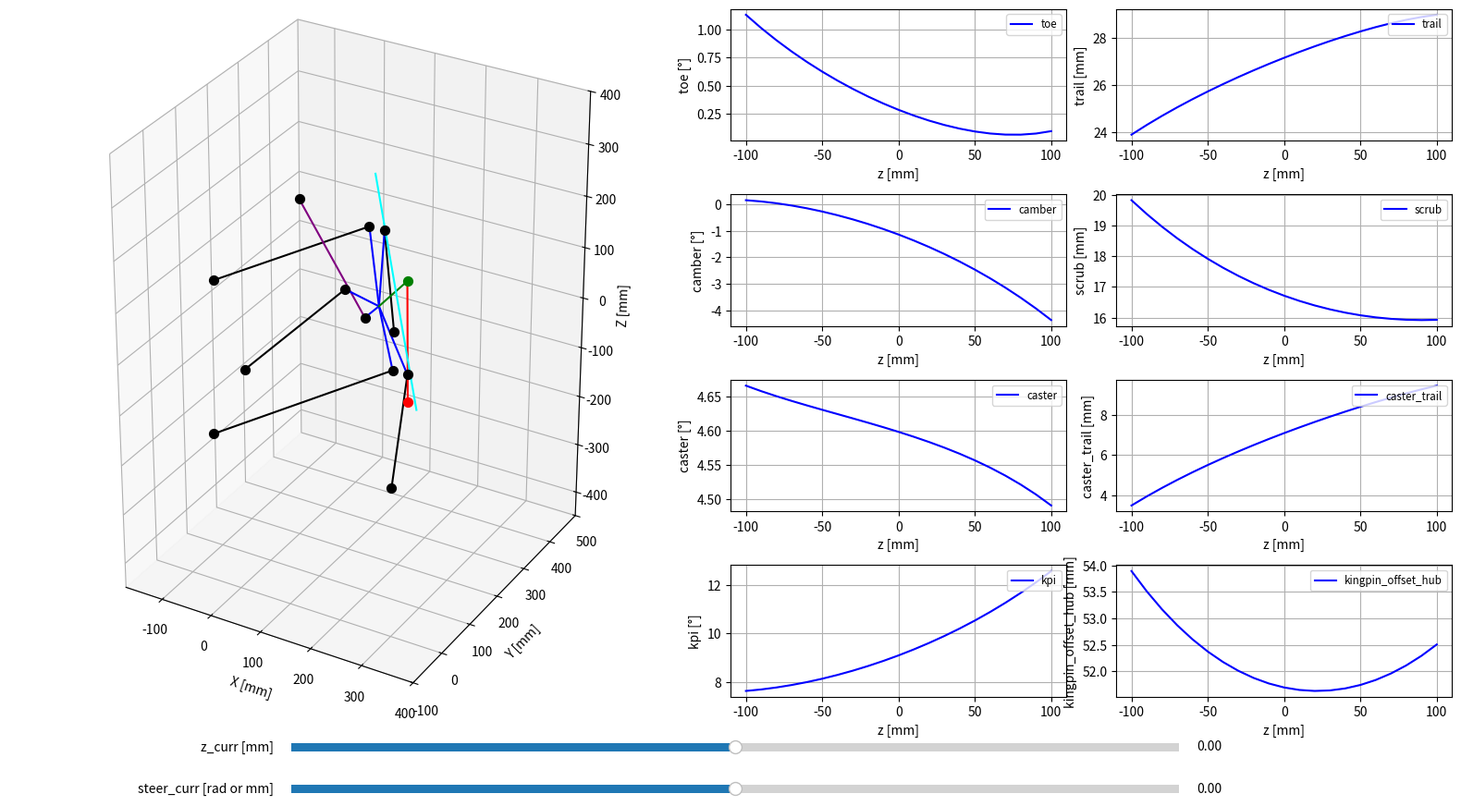

Generate this figure with matplotlib:
#!/usr/bin/env python3
# -*- coding: utf-8 -*-
"""
Created on Tue Mar 24 15:36:01 2026

@author: eric
"""

import numpy as np
from scipy.optimize import fsolve
import matplotlib.pyplot as plt
from matplotlib import gridspec
from matplotlib.widgets import Slider
import time

# ==========================================
# BLOCK 0: EINGABEN FAHRWERKGROESSEN FUER SIMULATION
# ==========================================

z_min = - 100
z_max = 100
z_step = 10

zDot = 1000
z2Dot = 0

r = 250

F_w = [0, -10000, 0]
F_t = [0, 0, 0]



# fuer Std Axis
steer_min_STD = - 25
steer_max_STD = 25
steer_step_STD = 2.5

# fuer Std Axis
steerDot_STD = 100
steer2Dot_STD = 0

# fuer Std Axis
P_a0P0_STD = np.array([0,25,-20])
P_a1P0_STD = np.array([-50,0,-150])
P_a2P0_STD = np.array([300,0,-150])
P_a3P0_STD = np.array([275,50,120])
P_a4P0_STD = np.array([-75,50,120])
P_a5_STD = np.array([125,0,350])
P_aiP0_STD = [P_a0P0_STD, P_a1P0_STD, P_a2P0_STD, P_a3P0_STD, P_a4P0_STD, P_a5_STD]

# fuer Std Axis
r_bP0_STD = np.array([105,400,0]) # z-Wert MUSS 0 sein!!!
P_b0P0_STD = np.array([25,320,0])
P_b1P0_STD = np.array([110,340,-150])
P_b2P0_STD = np.array([140,340,-150])
P_b3P0_STD = np.array([115,300,150])
P_b4P0_STD = np.array([85,300,150])
P_b5P0_STD = np.array([0,-150,0])+r_bP0_STD
P_b6P0_STD = np.array([-0.5,-100,-2])+r_bP0_STD # mit x- und z-Werten im np.array aendert man statischen Toe und statischen Camber
P_biP0_STD = [P_b0P0_STD, P_b1P0_STD, P_b2P0_STD, P_b3P0_STD, P_b4P0_STD, P_b5P0_STD, P_b6P0_STD]

# fuer Std Axis
a0_STD = 1
a1_STD = 0
a2_STD = 0
a3_STD = 0
a4_STD = 0
ai_STD = [a0_STD, a1_STD, a2_STD, a3_STD, a4_STD]



# fuer Rot Axis
steer_min_ROT = - 0.75
steer_max_ROT = 0.20
steer_step_ROT = 0.05

# fuer Rot Axis
steerDot_ROT = 3
steer2Dot_ROT = 3

# fuer Rot Axis
P_a0P0_ROT = np.array([-350,500,15]) # P1
P_a1P0_ROT = np.array([175,300,-92]) # P3
P_a2P0_ROT = np.array([-50,330,-79]) # P5
P_a3P0_ROT = np.array([-50,330,295]) # P7
P_a4P0_ROT = np.array([175,300,280]) # P9
P_a5_ROT = np.array([125,350,520]) # P11
P_aiP0_ROT = [P_a0P0_ROT, P_a1P0_ROT, P_a2P0_ROT, P_a3P0_ROT, P_a4P0_ROT, P_a5_ROT]

# fuer Rot Axis
r_aiP0_ROT = np.array([35, 350, 70])
r_aiP0_ROT = [r_aiP0_ROT, r_aiP0_ROT, r_aiP0_ROT, r_aiP0_ROT, r_aiP0_ROT]

# fuer Rot Axis
r_bP0_ROT = np.array([125,750,0]) # Pwc, z-Wert MUSS 0 sein!!!
P_b0P0_ROT = np.array([125,670,0]) # P2
P_b1P0_ROT = np.array([175,665,-90]) # P4
P_b2P0_ROT = np.array([75,640,-80]) # P6
P_b3P0_ROT = np.array([75,615,310]) # P8
P_b4P0_ROT = np.array([175,640,305]) # P10
P_b5P0_ROT = np.array([125,600,100]) # P12
P_b6P0_ROT = np.array([0,-50,0])+r_bP0_ROT # mit x- und z-Werten im np.array aendert man statischen Toe und statischen Camber
P_biP0_ROT = [P_b0P0_ROT, P_b1P0_ROT, P_b2P0_ROT, P_b3P0_ROT, P_b4P0_ROT, P_b5P0_ROT, P_b6P0_ROT]

# fuer Rot Axis
u_iUnscaled = np.array([-0.20, -0.08, 1])
u_iScaled = u_iUnscaled / np.linalg.norm(u_iUnscaled)
u_i = [u_iScaled, u_iScaled, u_iScaled, u_iScaled, u_iScaled]
       
# fuer Rot Axis
a0_ROT = 0
a1_ROT = 1
a2_ROT = 1
a3_ROT = 1
a4_ROT = 1
ai_ROT = [a0_ROT, a1_ROT, a2_ROT, a3_ROT, a4_ROT]



config = 0 # 0 fuer Std Axis, 1 fuer Rot Axis



class kinematics:

    def __init__(self):
        self.ai_c_ai = None
        self.b_c_bi = None
        self.d_i = None
        self.c_ai = None
        self.P_ai = None
        self.c_bi = None
        self.l_i = None
        self.beta_val = None
        self.r_b = None
        self.Gs_a = None
        self.Gs_b_A = None
        self.Gs_b_k = None
        self.eta_val = None
        self.P_bi = None
        self.r_bw = None
        self.omega_b = None
        self.v_b = None
        self.eta_val = None
        self.etaDot_val = None
        self.camber = None
        self.toe = None
        self.trail = None
        self.scrub = None
        self.caster_trail = None
        self.kingpin_offset_hub = None
        self.caster = None
        self.kpi = None
        self.laengspol = None
        self.querpol = None
        self.Fs = None
        self.laengsTransl = None
        self.querTransl = None




    # ==========================================
    # BLOCK 1: METHODEN FUER LAGEEBENE
    # ==========================================

    def _0ai_T(self, phi_i, u_i):
        # Rotaionsmatrix mit Euler-Parametern
        if phi_i == 0:
            R_i = np.eye(3)
        else:
            p_i_tilde = np.cross(np.eye(3), u_i * np.sin(phi_i*0.5))
            R_i = np.eye(3) + 2 * np.cos(phi_i*0.5) * p_i_tilde + 2 * p_i_tilde @ p_i_tilde
        return R_i


    def _0b_T(self, phi, theta, psi):
        # Rotationsmatrix mit Kardan-Winkeln
        c_ph = np.cos(phi)
        c_th = np.cos(theta)
        c_ps = np.cos(psi)
        s_ph = np.sin(phi)
        s_th = np.sin(theta)
        s_ps = np.sin(psi)
        return np.array([
            [c_ps*c_th, -s_ps*c_ph+c_ps*s_th*s_ph, s_ps*s_ph+c_ps*s_th*c_ph],
            [s_ps*c_th, c_ps*c_ph+s_ps*s_th*s_ph, -c_ps*s_ph+s_ps*s_th*c_ph],
            [-s_th, c_th*s_ph, c_th*c_ph]
            ])


    # Aufstellen der Schliessbedingungen auf Lageebene in Matrizenform
    def c_bi_func(self, phi, theta, psi):
        return (self._0b_T(phi, theta, psi) @ self.b_c_bi.T).T
    def l_i_func(self, phi, theta, psi, x, y, z):
        c_bi_func = self.c_bi_func(phi, theta, psi)
        return np.array([x, y, z]) + c_bi_func[:5] - self.P_ai[:5] # nur die 5 Lenker Anbindungen
    def gs_i(self, beta, z):
        l_i_funcZ = self.l_i_func(*beta, z)
        return np.sum(l_i_funcZ**2, axis=1) - self.d_i**2 # entspricht Skalarprodukt, axis=1 heisst entlang der Spalten



    # ==========================================
    # BLOCK 2: SETUP GEOMETRIE FUER LAGEEBENE (Wird bei Lenk-Update aufgerufen)
    # ==========================================

    def set_geometry(self, P_aiP0, P_biP0, r_aiP0, r_aiDelta, r_bP0, phi_i, u_i):
        # Matrizen c_ai und c_bi in eigenen koerperfesten Koordinatensystemen (KS) in Konstruktionslage (z=0)
        self.ai_c_ai = np.array(P_aiP0)[:5] - np.array(r_aiP0)
        self.b_c_bi = np.array(P_biP0) - np.array(r_bP0)
        
        # Lenkerlaenge in Konstruktionslage (z=0)
        self.d_i = np.linalg.norm(np.array(P_biP0)[:5] - np.array(P_aiP0)[:5], axis=1) # entspricht Betrag der einzelnen Vektoren
        
        # Rotation c_ai in raumfestes KS
        self.c_ai = np.array([
            self._0ai_T(np.array(phi_i)[i], np.array(u_i)[i]) @ self.ai_c_ai[i]
            for i in range(0, 5)
            ])
        
        # Berechnung Anbindungspunkte am Chassis inkl. Anbindungspunkt Feder-Daempfer-Einheit
        P_ai = np.array(r_aiP0) + np.array(r_aiDelta) + self.c_ai
        self.P_ai = np.vstack([P_ai, np.array(P_aiP0)[5]])



    # ==========================================
    # BLOCK 3: LAGEEBENE LOESEN (z-Bewegung)
    # ==========================================

    def beta_calc(self, beta_start, z):
        # Loesen der Schliessbedingungen auf Lageebene
        beta_val, _, ier, mesg = fsolve(self.gs_i, np.array(beta_start), args=(z,), full_output=True)
        
        if ier == 1: # Ueberpruefung der Art der Loesung bzw. ob eine Loesung gefunden wurde
            self.beta_val = beta_val.copy()
            self.r_b = np.concatenate((beta_val[3:5], [z]))
        else:
            print(f"Warnung: fsolve hat keine Loesung gefunden! Grund: {mesg}")


    def calc_position(self, z, r):
        self.l_i = self.l_i_func(*self.beta_val, z)
        self.c_bi = self.c_bi_func(*self.beta_val[:3])
        
        # Berechnung Anbindungspunkte am Radtraeger inkl. Anbindungspunkt Feder-Daempfer-Einheit und Verbindungspunkt Radtraeger
        self.P_bi = self.r_b + self.c_bi
        
        # Berechnung Vektor von Radmittelpunkt zu Radaufstandspunkt
        c_b6 = self.c_bi[6]
        z6 = c_b6[2]
        if z6 == 0:
            self.r_bw = r * np.array([0,0,-1])
        else:
            zVal = - (c_b6[0]**2 + c_b6[1]**2) / c_b6[2]
            r_bw_part = np.concatenate((c_b6[:2], [zVal]))
            self.r_bw = r / np.linalg.norm(r_bw_part) * r_bw_part
        if z6 < 0:
            self.r_bw = - self.r_bw



    # ==========================================
    # BLOCK 4: GESCHWINDIGKEITS- & BESCHLEUNIGUNGSEBENE LOESEN
    # ==========================================

    def Gs_a_calc(self):
        # Berechnung Bindungsmatrix Gs_a
        Gs_a_part = np.cross(self.l_i, self.c_ai)
        self.Gs_a = np.hstack([Gs_a_part, -self.l_i])


    def Gs_b_calc(self):
        # Berechnung Bindungsmatrix Gs_b
        Gs_b_part = -np.cross(self.l_i, self.c_bi[:5])
        Gs_b = np.hstack([Gs_b_part, self.l_i])
        # Aufteilung Bindungsmatrix fuer spaetere Berechnungen
        self.Gs_b_A = Gs_b[:, :5]
        self.Gs_b_k = Gs_b[:, 5]


    def eta_calc(self, zDot, i, omega_ai, v_ai):
        eta_ai = np.hstack([np.array(omega_ai), np.array(v_ai)])
        Gs_ai_mult_eta_ai = np.sum(self.Gs_a * eta_ai, axis=1) # entspricht Skalarprodukt
        
        if i == 0: # allgemeine Momentane Schraubachse
            b = -self.Gs_b_k * zDot - Gs_ai_mult_eta_ai
        elif i == 1: # nur Federung Momentane Schraubachse
            b = -self.Gs_b_k * zDot
        elif i == 2: # nur Lenkung Momentane Schraubachse
            b = - Gs_ai_mult_eta_ai
        
        # Loesen des LGS nach eta
        self.eta_val = np.linalg.solve(self.Gs_b_A, b)


    def etaDot_calc(self, zDot, z2Dot, omega_ai, v_ai, omegaDot_ai, vDot_ai):
        etaDot_ai = np.hstack([np.array(omegaDot_ai), np.array(vDot_ai)])
        Gs_ai_mult_etaDot_ai = np.sum(self.Gs_a * etaDot_ai, axis=1) # entspricht Skalarprodukt
        
        self.omega_b = self.eta_val[:3]
        self.v_b = np.concatenate((self.eta_val[3:5], [zDot]))
        
        # Berechnung gammas_ab
        cDot_b = np.cross(self.omega_b, self.c_bi[:5])
        cDot_ai = np.cross(np.array(omega_ai), self.c_ai)
        omega_b_cross_cDot_b = np.cross(self.omega_b, cDot_b)
        omega_ai_cross_cDot_ai = np.cross(np.array(omega_ai), cDot_ai)
        lDot_i = self.v_b + cDot_b - np.array(v_ai) - cDot_ai
        part0 = np.sum(self.l_i * (omega_b_cross_cDot_b - omega_ai_cross_cDot_ai), axis=1) # entspricht Skalarprodukt
        part1 = np.sum(lDot_i * lDot_i, axis=1) # entspricht Skalarprodukt
        gammas_ab = part0 + part1
        
        b = -self.Gs_b_k * z2Dot - gammas_ab - Gs_ai_mult_etaDot_ai
        
        # Loesen des LGS nach etaDot
        self.etaDot_val = np.linalg.solve(self.Gs_b_A, b)



    # ==========================================
    # BLOCK 5: FAHRWERK KENNGROESSEN
    # ==========================================

    def kinematic_properties_calc(self, z, omega_ai, v_ai):
        # Berechnung Camber und Toe
        c_b6 = self.c_bi[6]
        self.camber = np.pi * 0.5 - np.arccos(1 / np.linalg.norm(c_b6) * c_b6 @ np.array([0,0,1]))
        c_b6Z0 = np.concatenate((c_b6[:2], [0]))
        self.toe = np.arccos(1 / np.linalg.norm(c_b6Z0) * c_b6Z0 @ np.array([1,0,0])) - np.pi * 0.5
        
        # reine Lenkbewegung
        self.eta_calc(0, 2, omega_ai, v_ai) # momentane Schraubachse, 2 = reine Lenkbewegung
        omega_b_steer = self.eta_val[:3]
        v_b_steer = np.concatenate((self.eta_val[3:5], [0]))
        
        # Punkt auf der momentanen Schraubachse
        r_P = self.r_b + (np.cross(omega_b_steer, v_b_steer) / np.linalg.norm(omega_b_steer)**2)
        
        # b_vertikalpol und w_vertikalpol berechnen
        if np.all(omega_b_steer == np.zeros(3)):
            print("Warnung: reine Translation Vertikalpol")
        else:
            t = (self.r_b[2] - r_P[2]) / omega_b_steer[2]
            r_b_vertikalpol = r_P + t * omega_b_steer
            b_vertikalpol =  self.r_b - r_b_vertikalpol
            t = (self.r_b[2] + self.r_bw[2] - r_P[2]) / omega_b_steer[2]
            r_w_vertikalpol = r_P + t * omega_b_steer
            w_vertikalpol =  self.r_b + self.r_bw - r_w_vertikalpol
            
            # fuer Darstellung approximierte momentane Lenkachse
            self.rot_axis_low = r_w_vertikalpol
            self.rot_axis_high = (r_b_vertikalpol - r_w_vertikalpol) * 2 + r_w_vertikalpol
        
        # Kenngroessen zuweisen
        self.trail = w_vertikalpol[0] * (-1)
        self.scrub = w_vertikalpol[1]
        self.caster_trail = b_vertikalpol[0] * (-1)
        self.kingpin_offset_hub = b_vertikalpol[1]
        
        # Rotation des Vektors mit Rad fuer Kenngroessen Berechnung, mit b_vertikalpol_rot und w_vertikalpol_rot, da sich ansonsten bei Richtungsaenderung Lenkgeschwindigkeit auch die Caster und KPI Wert *(-1)
        img_steer_axis = r_b_vertikalpol - r_w_vertikalpol
        
        omega_steer_y0 = np.array([img_steer_axis[0], 0, img_steer_axis[2]])
        self.caster = (np.pi * 0.5 - np.arccos(1 / np.linalg.norm(omega_steer_y0) * omega_steer_y0 @ np.array([1,0,0]))) * (-1)
        omega_steer_x0 = np.array([0, img_steer_axis[1], img_steer_axis[2]])
        self.kpi = (np.pi * 0.5 - np.arccos(1 / np.linalg.norm(omega_steer_x0) * omega_steer_x0 @ np.array([0,1,0]))) * (-1)


    def instant_centers(self, z):
        
        # reine Federbewegung
        self.eta_calc(100, 1, np.zeros((5, 3)), np.zeros((5, 3))) # momentane Schraubachse, 1 = reine Federbewegung, 100 genauer Wert ist egal
        omega_b_z = self.eta_val[:3]
        v_b_z = np.concatenate((self.eta_val[3:5], [100]))
        
        # Laengspol berechnen
        v_b_z_y0 = np.array([v_b_z[0], 0, v_b_z[2]])
        omega_b_z_x0_z0 = np.array([0, omega_b_z[1], 0])
        if omega_b_z[1] == 0:
            self.laengsTransl = 1
            # print("Warnung: reine Translation Laengspol", z, omega_b_z)
        else:
            self.laengsTransl = 0
            self.laengspol = (np.cross(omega_b_z_x0_z0, v_b_z_y0) / np.linalg.norm(omega_b_z_x0_z0)**2) + self.r_b
        
        # Querpol berechnen
        v_b_zx0 = np.array([0, v_b_z[1], v_b_z[2]])
        omega_b_z_y0_z0 = np.array([omega_b_z[0], 0, 0])
        if omega_b_z[0] == 0:
            self.querTransl = 1
            # print("Warnung: reine Translation Querpol", z, omega_b_z)
        else:
            self.querTransl = 0
            self.querpol = (np.cross(omega_b_z_y0_z0, v_b_zx0) / np.linalg.norm(omega_b_z_y0_z0)**2) + self.r_b
        
        # self.v_w = v_b_z + np.cross(omega_b_z, self.r_bw)



    # ==========================================
    # BLOCK 6: FÜR DIE KENNGROESSEN-PLOTS EINE METHODE
    # ==========================================

    def calc_geometry(self, z, beta_start, omega_ai, v_ai, r):
        # Berechnungen fuer die Darstellung als 3d Plot und der Kenngroessen als 2d Plot
        self.beta_calc(beta_start, z)
        self.calc_position(z, r)
        self.Gs_a_calc()
        self.Gs_b_calc()
        self.kinematic_properties_calc(z, omega_ai, v_ai)



    # ==========================================
    # BLOCK 7: KRAEFTE-BERECHNUNG
    # ==========================================

    def link_force_calc(self, F_w, F_t):
        # Matrix der Vektoren der Lenker fuer die 5 Stablenker inkl. Feder-Daempfer-Einheit
        l_i = np.vstack((self.l_i, self.r_b + self.c_bi[5, :] - self.P_ai[5, :]))
        
        norms = np.linalg.norm(l_i, axis=1, keepdims=True) # entspricht Betrag der einzelnen Vektoren
        E = - l_i / norms # Matrix der Einheitsvektoren 6, 3)

        X_i = np.cross(self.c_bi[:6,:], E) # Matrix der Einheitsmomentenvektoren (6, 3)
        E_i_X_i_matrix = np.vstack((E.T, X_i.T)) # Matrix der Einheitsvektoren und Einheitsmomentenvektoren (6, 6)
        
        F_w_vec = np.array(F_w)
        F_t_vec = np.array(F_t)
        
        # if self.c_bi[6,1] == 0:
        #     print('Hinweis Kraftberechnung Tangentialkraft F_t ApproX_imation, Grund: Lenkwinkel genau 90 Grad')
        #     direction = np.array([1, -self.c_bi[6,0]/-0.000001, 0])
        #     F_t_vec = F_t * direction / np.linalg.norm(direction)
        # elif self.c_bi[6,1] >= 0:
        #     direction = np.array([-1, self.c_bi[6,0]/self.c_bi[6,1], 0])
        #     F_t_vec = F_t * direction / np.linalg.norm(direction)
        # else:
        #     direction = np.array([1, -self.c_bi[6,0]/self.c_bi[6,1], 0])
        #     F_t_vec = F_t * direction / np.linalg.norm(direction)
        
        M_w = np.cross(self.r_bw, F_w_vec)
        F_w_b = np.concatenate((-F_w_vec -F_t_vec, -M_w))
        
        # Loesen des LGS nach den Lenkerkraeften
        self.Fs = np.linalg.solve(E_i_X_i_matrix, F_w_b)
        
        # self.check = E @ self.Fs





class liveMovementCommon:

    def __init__(self, kine_object):
        self.kine = kine_object
        self.z_array = None
        self.steer_array = None
        self.beta_start = None
        self.beta_matrix = None
        self.beta_list = None
        
        # Dictionary fuer alle Kenngroessen
        self.results = {
            'beta': None, 'caster': None, 'kpi': None, 'toe': None, 
            'camber': None, 'trail': None, 'scrub': None, 
            'caster_trail': None, 'kingpin_offset_hub': None
        }
        
        # fuer Zustand bei start
        self.steer_index = 0
        self.z_index = 0
        self.z0_index = 0
        
        # Plot-Objekte
        self.fig = None
        self.ax_3d = None
        self.axes_2d = []
        self.plot_configs = [
            ("toe", "toe"), ("camber", "camber"), 
            ("caster", "caster"), ("kpi", "kpi"),
            ("trail", "trail"), ("scrub", "scrub"),
            ("caster_trail", "caster_trail"), ("kingpin_offset_hub", "kingpin_offset_hub")
        ]



    # ==========================================
    # BLOCK 8: HILFSFUNKTION WERTE AUSLESEN
    # ==========================================

    def extract_kinematic_vals(self, z):
        # Kenngroessen aus self.kine.
        return {
            'beta': np.concatenate((self.kine.beta_val, [z])),
            'caster': np.degrees(self.kine.caster),
            'kpi': np.degrees(self.kine.kpi),
            'toe': np.degrees(self.kine.toe),
            'camber': np.degrees(self.kine.camber),
            'trail': self.kine.trail,
            'scrub': self.kine.scrub,
            'caster_trail': self.kine.caster_trail,
            'kingpin_offset_hub': self.kine.kingpin_offset_hub
        }



    # ==========================================
    # BLOCK 9: GRUNDGERUEST PLOTS
    # ==========================================

    def setup_plot(self, P_aiP0, P_biP0, r_bP0, r):
        start_time = time.time()
        
        plt.ion() # Interaktiver Modus fuer Live Updates
        
        # Layout der figure [ 3D-Plot (breit) | 4 x 2D-Plots (schmal) | 4 x 2D-Plots (schmal) ]
        self.fig = plt.figure(figsize=(16, 9))
        gs = gridspec.GridSpec(4, 3, width_ratios=[2, 1, 1])
        self.ax_3d = self.fig.add_subplot(gs[:, 0], projection='3d')
        self.axes_2d = []
        
        # Initialisierung der 8 Subplots in den rechten beiden Spalten
        self.plot_configs = [
            ("toe", "toe"), ("camber", "camber"), 
            ("caster", "caster"), ("kpi", "kpi"),
            ("trail", "trail"), ("scrub", "scrub"),
            ("caster_trail", "caster_trail"), ("kingpin_offset_hub", "kingpin_offset_hub")
        ]
        for i, (label, attr) in enumerate(self.plot_configs):
            row = i % 4
            col = 1 if i < 4 else 2
            ax = self.fig.add_subplot(gs[row, col])
            ax.set_xlabel("z [mm]")
            ax.grid(True)
            self.axes_2d.append(ax)
        
        plt.tight_layout()
        
        # Berechnungen fuer Limits der Achsen
        self.xMax = max(np.array(P_aiP0)[:, 0].max(), np.array(P_biP0)[:, 0].max()) + 100
        self.xMin = min(np.array(P_aiP0)[:, 0].min(), np.array(P_biP0)[:, 0].min()) - 100
        self.yMax = r_bP0[1] + 100
        self.yMin = np.array(P_aiP0)[:, 1].min() - 100
        self.z_max = max(max(np.array(P_aiP0)[:5, 2].max(), np.array(P_biP0)[:, 2].max(), r_bP0[2]) + 200, np.array(P_aiP0)[5, 2] + 50)
        self.z_min = min(np.array(P_aiP0)[:, 2].min(), np.array(P_biP0)[:, 2].min(), r_bP0[2] - r) - 200
        
        end_time = time.time()
        dauer = (end_time - start_time) * 1000
        
        # fuer die Darstellung in der Konsole
        print(f"{'Dauer Plot Setup':<31} | {dauer:.3f} ms")
        print("="*90 + "\n")



    # ==========================================
    # BLOCK 10: AKTUALISIERUNG PLOTS
    # ==========================================

    def update_plot(self):
        start_time = time.time()
        
        # 3d-Achsen initialisieren
        self.ax_3d.cla()
        self.ax_3d.set_xlim([self.xMin, self.xMax])
        self.ax_3d.set_ylim([self.yMin, self.yMax])
        self.ax_3d.set_zlim([self.z_min, self.z_max])
        self.ax_3d.set_xlabel('X [mm]')
        self.ax_3d.set_ylabel('Y [mm]')
        self.ax_3d.set_zlabel('Z [mm]')
        
        # Gelenke der 5 Stablenker als Punkte plotten
        for point in self.kine.P_ai:
            self.ax_3d.scatter(*point, color='black', s=50)
        for point in self.kine.P_bi[:6]:
            self.ax_3d.scatter(*point, color='black', s=50)
        
        # die 5 Stablenker als Linien plotten
        for i in range(5):
            P_a = self.kine.P_ai[i]
            P_b = self.kine.P_bi[i]
            self.ax_3d.plot(
                [P_a[0], P_b[0]],
                [P_a[1], P_b[1]],
                [P_a[2], P_b[2]],
                color='black'
            )
            
        # Feder-Daempfer-Element als lila Linie plotten
        self.ax_3d.plot(
            [self.kine.P_bi[5, 0], self.kine.P_ai[5, 0]],
            [self.kine.P_bi[5, 1], self.kine.P_ai[5, 1]],
            [self.kine.P_bi[5, 2], self.kine.P_ai[5, 2]],
            color='purple'
        )
        
        # Radtraeger plotten als Wire Frame mit P_b6 als Verbindungspunkt zu den anderen P_bi
        P_b6 = self.kine.P_bi[6]
        for i in range(6):
            self.ax_3d.plot(
                [self.kine.P_bi[i, 0], P_b6[0]],
                [self.kine.P_bi[i, 1], P_b6[1]],
                [self.kine.P_bi[i, 2], P_b6[2]],
                color='blue',
            )
        
        # Drehachse des Rads am Radtraeger als gruene Linie plotten
        self.ax_3d.plot(
            [self.kine.r_b[0], P_b6[0]], 
            [self.kine.r_b[1], P_b6[1]], 
            [self.kine.r_b[2], P_b6[2]],
            color='green'
        )
        
        # Verbindungslinie Radmittelpunkt zu Radaufstandspunkt als rote Linie plotten
        self.ax_3d.plot(
            [self.kine.r_b[0], self.kine.r_b[0] + self.kine.r_bw[0]], 
            [self.kine.r_b[1], self.kine.r_b[1] + self.kine.r_bw[1]], 
            [self.kine.r_b[2], self.kine.r_b[2] + self.kine.r_bw[2]], 
            color='red'
        )
        
        # Radmittelpunkt als gruenen Punkt und Radaufstandspunkt als roten Punkt plotten
        self.ax_3d.scatter(*self.kine.r_b, color='green', s=50)
        self.ax_3d.scatter(*(self.kine.r_b + self.kine.r_bw), color='red', s=50)
        
        # approximierte Lenkachse Plotten
        self.ax_3d.plot(
            [self.kine.rot_axis_low[0], self.kine.rot_axis_high[0]],
            [self.kine.rot_axis_low[1], self.kine.rot_axis_high[1]],
            [self.kine.rot_axis_low[2], self.kine.rot_axis_high[2]],
            color='cyan'
        )
        
        # die Kenngroessen Kurven plotten
        for i, ax in enumerate(self.axes_2d):
            ax.cla()
            label, dict_key = self.plot_configs[i]
            x_data = self.results[dict_key]
            unit = "°" if i < 4 else "mm"
            ax.plot(self.z_array, x_data, color='blue', label=label)
            ax.set_ylabel(f"{label} [{unit}]")
            ax.set_xlabel("z [mm]")
            ax.legend(loc='upper right', fontsize='small')
            ax.grid(True)
        
        # Figure updaten
        self.ax_3d.set_aspect('equal')
        self.fig.canvas.draw_idle()
        self.fig.canvas.flush_events()
        
        end_time = time.time()
        dauer = (end_time - start_time) * 1000
        
        # fuer die Darstellung in der Konsole
        print(f"{'Dauer Plot Update':<17} | {dauer:>8.2f} ms")
        print("="*90 + "\n")



    # ==========================================
    # BLOCK 11: VERWANDELN IN INTERAKTIVEN PLOT
    # ==========================================

    def add_sliders(self, z_min, z_max, z_step, steer_min, steer_max, steer_step, F_w, F_t, *args):
        # positionieren und erstellen der Slider
        self.fig.subplots_adjust(bottom=0.15)
        ax_z = self.fig.add_axes([0.2, 0.08, 0.6, 0.02])
        ax_steer = self.fig.add_axes([0.2, 0.03, 0.6, 0.02])
        self.z_slider = Slider(ax_z, 'z_curr [mm]', z_min, z_max, valinit=0.0, valfmt='%1.2f')
        self.steer_slider = Slider(ax_steer, 'steer_curr [rad or mm]', steer_min, steer_max, valinit=0.0, valfmt='%1.2f')

        # speichern aktuelle Werte
        self.z_curr = self.z_slider.val
        self.steer_curr = self.steer_slider.val

        # beim Loslassen der Maustaste beim Verschieben eines Sliders wird die Berechnung und der Plot aktualisiert
        def update_on_release(event=None):
            z_val = self.z_slider.val
            steer_val = self.steer_slider.val
            # nur update wenn Werte sich geaendert haben
            if event is not None: 
                if self.z_curr == z_val and self.steer_curr == steer_val:
                    return
            self.z_curr = z_val
            self.steer_curr = steer_val
            self.live_movement(z_val, z_min, z_max, z_step, steer_val, F_w, F_t, *args)
            self.update_plot()
            
        self.fig.canvas.mpl_connect('button_release_event', update_on_release)
        
        # damit beim start direkt die plots da sind
        update_on_release(None)





class liveMovementStd5Link(liveMovementCommon):

    def __init__(self, kine_object):
        # Initialisierung Superklasse ausfuehren
        super().__init__(kine_object)
        # keine Rotation der Anbindungspunkte auf Chasssis-Seite
        self.phi_i = np.zeros(5)
        self.u_i = np.zeros((5, 3))
        self.omega_ai = np.zeros((5, 3))
        self.r_aiP0 = np.zeros((5, 3))



    # ==========================================
    # BLOCK 12: ERSTELLEN 3D-MATRIX FUER BETA
    # ==========================================

    def steer_vals_calc(self, z_min, z_max, z_step, steer_min, steer_max, steer_step, ai, P_aiP0, P_biP0, r_bP0):
        start_time = time.time()
        
        # fuer live_movement und zum Plotten der Kenngroessen
        self.z_array = np.flip(np.arange(z_min, z_max + z_step, z_step))
        self.steer_array = np.flip(np.arange(steer_min, steer_max + steer_step, steer_step))
        
        # Startvektor fuer beta ausgehend von der Konstruktionslage
        self.beta_start = np.concatenate((np.zeros(3), np.array(r_bP0[:2])))
        
        # zum Speichern der beta-Werte fuer live_movement
        beta_matrix_z_plus = []
        beta_matrix_z_minus = []
        
        for steer in np.arange(0, steer_max + steer_step, steer_step):
            # translatorische Verschiebung eines Anbindungspunks auf Chassis-Seite
            self.steer = steer
            # erstellt beta Liste (Matrix)
            self.z_vals_calc(z_min, z_max, z_step, ai, P_aiP0, P_biP0, r_bP0)
            # erstellt beta Matrix in positive Richtung (ergibt 3d-Matrix)
            beta_matrix_z_plus.append(self.beta_list)
            
        for steer in np.arange(-steer_step, steer_min - steer_step, -steer_step):
            # translatorische Verschiebung eines Anbindungspunks auf Chassis-Seite
            self.steer = steer
            # erstellt beta Liste (Matrix)
            self.z_vals_calc(z_min, z_max, z_step, ai, P_aiP0, P_biP0, r_bP0)
            # erstellt beta Matrix in negative Richtung (ergibt 3d-Matrix)
            beta_matrix_z_minus.append(self.beta_list)
        
        # erstellt komplette beta Matrix (3d-Matrix)
        beta_matrix_z_plus.reverse()
        self.beta_matrix = np.array(beta_matrix_z_plus + beta_matrix_z_minus)
        
        end_time = time.time()
        dauer = (end_time - start_time) * 1000
        
        # fuer die Darstellung in der Konsole
        print("\n" + "="*90)
        print(f"{'Dauer Berechnung Beta 3d-Matrix':<31} | {dauer:.3f} ms")


    def z_vals_calc(self, z_min, z_max, z_step, ai, P_aiP0, P_biP0, r_bP0):
        # Vorgabe Lenkposition
        steer_vec = np.array([0, self.steer, 0])
        r_aiDelta = np.array(ai[:5])[:, np.newaxis] * steer_vec
        
        kine.set_geometry(P_aiP0, P_biP0, self.r_aiP0, r_aiDelta, r_bP0, self.phi_i, self.u_i)
        
        # zum Speichern der beta-Werte fuer steer_vals_calc
        beta_list_z_plus = []
        beta_list_z_minus = []
        
        for z in np.arange(0, z_max + z_step, z_step):
            # Berechnung Beta
            kine.beta_calc(self.beta_start, z)
            self.beta_start = kine.beta_val
            # erstellt Beta Liste (Matrix)
            beta_list_z_plus.append(np.concatenate((self.beta_start, [z])))
            # Speichern Beta bei z=0 als Startvektor fuer naechste Lenkposition
            if z == 0:
                self.beta_start_z0 = kine.beta_val
        
        # Setzen Beta bei z=0 als Startvektor fuer negative z-Positionen
        self.beta_start = self.beta_start_z0
        
        for z in np.arange(-z_step, z_min - z_step, -z_step):
            # Berechnung Beta
            kine.beta_calc(self.beta_start, z)
            self.beta_start = kine.beta_val
            # erstellt Beta Liste (Matrix)
            beta_list_z_minus.append(np.concatenate((self.beta_start, [z])))
        
        # Setzen Beta bei z=0 als Startvektor fuer naechste Lenkposition
        self.beta_start = self.beta_start_z0
        beta_list_z_plus.reverse()
        # erstellt komplette Beta Liste (Matrix)
        self.beta_list = np.array(beta_list_z_plus + beta_list_z_minus)



    # ==========================================
    # BLOCK 13: BERECHNUNG AKTUELLE LAGE UND KENNGROESSEN
    # ==========================================

    def live_movement(self, z_curr, z_min, z_max, z_step, steer_curr, F_w, F_t, ai, P_aiP0, P_biP0, r_bP0, r, zDot, z2Dot, steerDot, steer2Dot):
        start_time = time.time()
        
        # Vorgabe Lenkposition und Lenkgeschwindigkeit
        r_vec = np.array(ai)[:, np.newaxis] * np.array([0, 1, 0])
        r_aiDelta = r_vec * steer_curr
        v_ai = r_vec * steerDot
        vDot_ai = r_vec * steer2Dot
        kine.set_geometry(P_aiP0, P_biP0, self.r_aiP0, r_aiDelta, r_bP0, self.phi_i, self.u_i)
        
        # aus der vorberechneten Beta Matrix die Beta Liste ermitteln, die der vorgegebenen Position am naechsten kommt und benutzen als Startvektoren
        # Berechnet die Differenz fuer alle, nimmt den Absolutwert und sucht den Index des Minimums
        self.steer_index = (np.abs(self.steer_array - steer_curr)).argmin()
        self.z0_index = (np.abs(self.z_array - 0)).argmin()
        beta_start = self.beta_matrix[self.steer_index, self.z0_index, :5]
        
        # zum Speichern der Kenngroessen
        data_plus = {k: [] for k in self.results.keys()}
        data_minus = {k: [] for k in self.results.keys()}

        for z in np.arange(0, z_max + z_step, z_step):
            # Berechnen Kenngrossen
            kine.calc_geometry(z, beta_start, self.omega_ai, v_ai, r)
            beta_start = kine.beta_val
            # Auslesen Kenngroessen aus self.kine.
            extracted = self.extract_kinematic_vals(z)
            for k, v in extracted.items():
                data_plus[k].append(v)
            # Speichern Beta bei z=0 als Startvektor fuer negative z-Positionen
            if z == 0:
                beta_start_z0 = kine.beta_val
        
        # Setzen Beta bei z=0 als Startvektor fuer negative z-Positionen
        beta_start = beta_start_z0
        
        for z in np.arange(-z_step, z_min - z_step, -z_step):
            # Berechnen Kenngrossen
            kine.calc_geometry(z, beta_start, self.omega_ai, v_ai, r)
            beta_start = kine.beta_val
            # Auslesen Kenngroessen aus self.kine.
            extracted = self.extract_kinematic_vals(z)
            for k, v in extracted.items():
                data_minus[k].append(v)
        
        # Speichern Kenngroessen in Listen (Matrizen)
        for k in self.results.keys():
            combined = data_plus[k][::-1] + data_minus[k]
            self.results[k] = np.array(combined)
        
        # aus der vorberechneten Beta Matrix den Beta Wert ermitteln, der der vorgegebenen Position am naechsten kommt und benutzen als Startvektor
        # Berechnet die Differenz fuer alle, nimmt den Absolutwert und sucht den Index des Minimums
        self.z_index = (np.abs(self.z_array - z_curr)).argmin()
        beta_start = self.beta_matrix[self.steer_index, self.z_index, :5]
        
        # Berechnen Position vorgegebene Lage und Kenngroessen
        kine.calc_geometry(z_curr, beta_start, self.omega_ai, v_ai, r)
        beta_val = kine.beta_val
        kine.link_force_calc(F_w, F_t)
        forces = kine.Fs
        kine.instant_centers(z_curr)
        laengspol = kine.laengspol
        querpol = kine.querpol
        
        # Berechnung Eta
        kine.eta_calc(zDot, 0, self.omega_ai, v_ai)
        eta_val = kine.eta_val
        
        # Berechnung EtaDot
        kine.etaDot_calc(zDot, z2Dot, self.omega_ai, v_ai, self.omega_ai, vDot_ai) # da self.omega_ai Nullmatrix wird self.omega_ai auch fuer omegaDot_ai benutzt
        etaDot_val = kine.etaDot_val
        
        end_time = time.time()
        dauer = (end_time - start_time) * 1000
        
        # fuer die Darstellung in der Konsole
        print("\n" + "="*90)
        print(f"{'KOMPONENTE':<17} | {'WERT'}")
        print("-" * 90)
        def fmt_arr4(arr):
            return "[" + ", ".join([f"{x:8.4e}" for x in arr]) + "]"
        def fmt_arr2(arr):
            return "[" + ", ".join([f"{x:8.2e}" for x in arr]) + "]"
        print(f"{'Beta Start':<17} | {fmt_arr4(beta_start)}")
        print(f"{'Beta Val':<17} | {fmt_arr4(beta_val)}")
        print(f"{'Eta Val':<17} | {fmt_arr4(eta_val)}")
        print(f"{'EtaDot Val':<17} | {fmt_arr4(etaDot_val)}")
        print(f"{'Lenkerkraefte':<17} | {fmt_arr2(forces)}")
        if kine.laengsTransl == 0:
            print(f"{'Laengspol':<17} | {fmt_arr4(laengspol)}")
        else:
            print(f"{'Laengspol':<17} | reine Translation, Radius unendlich")
        
        if kine.querTransl == 0:
            print(f"{'Querpol':<17} | {fmt_arr4(querpol)}")
        else:
            print(f"{'Querpol':<17} | reine Translation, Radius unendlich")
        print("-" * 90)
        print(f"{'Dauer Berechnung':<17} | {dauer:>8.2f} ms")





class liveMovementRotationAxis5Link(liveMovementCommon):

    def __init__(self, kine_object):
        # Initialisierung Superklasse ausfuehren
        super().__init__(kine_object)
        # keine Translation der Anbindungspunkte auf Chasssis-Seite
        self.r_aiDelta = np.zeros((5, 3))
        self.v_ai = np.zeros((5, 3))



    # ==========================================
    # BLOCK 14: ERSTELLEN 3D-MATRIX FUER BETA
    # ==========================================

    def steer_vals_calc(self, z_min, z_max, z_step, steer_min, steer_max, steer_step, ai, u_i, P_aiP0, P_biP0, r_aiP0, r_bP0):
        start_time = time.time()
        
        # fuer live_movement und zum Plotten der Kenngroessen
        self.z_array = np.flip(np.arange(z_min, z_max + z_step, z_step))
        self.steer_array = np.flip(np.arange(steer_min, steer_max + steer_step, steer_step))
        
        # Startvektor fuer beta ausgehend von der Konstruktionslage
        self.beta_start = np.concatenate((np.zeros(3), np.array(r_bP0[:2])))
        
        # zum Speichern der beta-Werte fuer live_movement
        beta_matrix_z_plus = []
        beta_matrix_z_minus = []
        
        for steer in np.arange(0, steer_max + steer_step, steer_step):
            # rotatorische Verschiebung eines/mehrerer Anbindungspunkte/s auf Chassis-Seite, Winkel phi
            self.steer = steer
            # erstellt beta Liste (Matrix)
            self.z_vals_calc(z_min, z_max, z_step, ai, u_i, P_aiP0, P_biP0, r_aiP0, r_bP0)
            # erstellt beta Matrix in positive Richtung (ergibt 3d-Matrix)
            beta_matrix_z_plus.append(self.beta_list)
            
        for steer in np.arange(-steer_step, steer_min - steer_step, -steer_step):
            # rotatorische Verschiebung eines/mehrerer Anbindungspunkte/s auf Chassis-Seite, Winkel phi
            self.steer = steer
            # erstellt beta Liste (Matrix)
            self.z_vals_calc(z_min, z_max, z_step, ai, u_i, P_aiP0, P_biP0, r_aiP0, r_bP0)
            # erstellt beta Matrix in positive Richtung (ergibt 3d-Matrix)
            beta_matrix_z_minus.append(self.beta_list)
        
        # erstellt komplette beta Matrix (3d-Matrix)
        beta_matrix_z_plus.reverse()
        self.beta_matrix = np.array(beta_matrix_z_plus + beta_matrix_z_minus)
        
        end_time = time.time()
        dauer = (end_time - start_time) * 1000
        
        # fuer die Darstellung in der Konsole
        print("\n" + "="*90)
        print(f"{'Dauer Berechnung Beta 3d-Matrix':<31} | {dauer:.3f} ms")


    def z_vals_calc(self, z_min, z_max, z_step, ai, u_i, P_aiP0, P_biP0, r_aiP0, r_bP0):
        # Vorgabe Lenkposition
        phi_i = np.array(ai[:5])[:, np.newaxis] * self.steer
        
        kine.set_geometry(P_aiP0, P_biP0, r_aiP0, self.r_aiDelta, r_bP0, phi_i, u_i)
        
        # zum Speichern der beta-Werte fuer steer_vals_calc
        beta_list_z_plus = []
        beta_list_z_minus = []
        
        for z in np.arange(0, z_max + z_step, z_step):
            # Berechnung Beta
            kine.beta_calc(self.beta_start, z)
            self.beta_start = kine.beta_val
            # erstellt Beta Liste (Matrix)
            beta_list_z_plus.append(np.concatenate((self.beta_start, [z])))
            # Speichern Beta bei z=0 als Startvektor fuer naechste Lenkposition
            if z == 0:
                self.beta_start_z0 = kine.beta_val
        
        # Setzen Beta bei z=0 als Startvektor fuer negative z-Positionen
        self.beta_start = self.beta_start_z0
        
        for z in np.arange(-z_step, z_min - z_step, -z_step):
            # Berechnung Beta
            kine.beta_calc(self.beta_start, z)
            self.beta_start = kine.beta_val
            # erstellt Beta Liste (Matrix)
            beta_list_z_minus.append(np.concatenate((self.beta_start, [z])))
        
        # Setzen Beta bei z=0 als Startvektor fuer naechste Lenkposition
        self.beta_start = self.beta_start_z0
        beta_list_z_plus.reverse()
        # erstellt komplette Beta Liste (Matrix)
        self.beta_list = np.array(beta_list_z_plus + beta_list_z_minus)



    # ==========================================
    # BLOCK 15: BERECHNUNG AKTUELLE LAGE UND KENNGROESSEN
    # ==========================================

    def live_movement(self, z_curr, z_min, z_max, z_step, steer_curr, F_w, F_t, ai, P_aiP0, P_biP0, r_aiP0, r_bP0, r, u_i, zDot, z2Dot, steerDot, steer2Dot):
        start_time = time.time()
        
        # Vorgabe Lenkposition und Lenkgeschwindigkeit
        phi_i = np.array(ai)[:, np.newaxis] * steer_curr
        
        omega_vec = np.array(u_i) * np.array(ai)[:, np.newaxis]
        omega_ai = omega_vec * steerDot
        omegaDot_ai = omega_vec * steer2Dot
        
        
        kine.set_geometry(P_aiP0, P_biP0, r_aiP0, self.r_aiDelta, r_bP0, phi_i, u_i)
        
        # aus der vorberechneten Beta Matrix die Beta Liste ermitteln, die der vorgegebenen Position am naechsten kommt und benutzen als Startvektoren
        # Berechnet die Differenz fuer alle, nimmt den Absolutwert und sucht den Index des Minimums
        self.steer_index = (np.abs(self.steer_array - steer_curr)).argmin()
        self.z0_index = (np.abs(self.z_array - 0)).argmin()
        beta_start = self.beta_matrix[self.steer_index, self.z0_index, :5]
        
        # zum Speichern der Kenngroessen
        data_plus = {k: [] for k in self.results.keys()}
        data_minus = {k: [] for k in self.results.keys()}

        for z in np.arange(0, z_max + z_step, z_step):
            # Berechnen Kenngrossen
            kine.calc_geometry(z, beta_start, omega_ai, self.v_ai, r)
            beta_start = kine.beta_val
            # Auslesen Kenngroessen aus self.kine.
            extracted = self.extract_kinematic_vals(z)
            for k, v in extracted.items():
                data_plus[k].append(v)
            # Speichern Beta bei z=0 als Startvektor fuer negative z-Positionen
            if z == 0:
                beta_start_z0 = kine.beta_val
        
        # Setzen Beta bei z=0 als Startvektor fuer negative z-Positionen
        beta_start = beta_start_z0
        
        for z in np.arange(-z_step, z_min - z_step, -z_step):
            # Berechnen Kenngrossen
            kine.calc_geometry(z, beta_start, omega_ai, self.v_ai, r)
            beta_start = kine.beta_val
            # Auslesen Kenngroessen aus self.kine.
            extracted = self.extract_kinematic_vals(z)
            for k, v in extracted.items():
                data_minus[k].append(v)
        
        # Speichern Kenngroessen in Listen (Matrizen)
        for k in self.results.keys():
            combined = data_plus[k][::-1] + data_minus[k]
            self.results[k] = np.array(combined)
        
        # aus der vorberechneten Beta Matrix den Beta Wert ermitteln, der der vorgegebenen Position am naechsten kommt und benutzen als Startvektor
        # Berechnet die Differenz fuer alle, nimmt den Absolutwert und sucht den Index des Minimums
        self.z_index = (np.abs(self.z_array - z_curr)).argmin()
        beta_start = self.beta_matrix[self.steer_index, self.z_index, :5]
        
        # Berechnen Position vorgegebene Lage und Kenngroessen
        kine.calc_geometry(z_curr, beta_start, omega_ai, self.v_ai, r)
        beta_val = kine.beta_val
        kine.link_force_calc(F_w, F_t)
        forces = kine.Fs
        kine.instant_centers(z_curr)
        laengspol = kine.laengspol
        querpol = kine.querpol
        
        # Berechnung Eta
        kine.eta_calc(zDot, 0, omega_ai, self.v_ai)
        eta_val = kine.eta_val
        
        # Berechnung EtaDot
        kine.etaDot_calc(zDot, z2Dot, omega_ai, self.v_ai, omegaDot_ai, self.v_ai) # da self.v_ai Nullmatrix wird self.v_ai auch fuer vDot_ai benutzt
        etaDot_val = kine.etaDot_val
        
        end_time = time.time()
        dauer = (end_time - start_time) * 1000
        
        # fuer die Darstellung in der Konsole
        print("\n" + "="*90)
        print(f"{'KOMPONENTE':<17} | {'WERT'}")
        print("-" * 90)
        def fmt_arr4(arr):
            return "[" + ", ".join([f"{x:8.4e}" for x in arr]) + "]"
        def fmt_arr2(arr):
            return "[" + ", ".join([f"{x:8.2e}" for x in arr]) + "]"
        print(f"{'Beta Start':<17} | {fmt_arr4(beta_start)}")
        print(f"{'Beta Val':<17} | {fmt_arr4(beta_val)}")
        print(f"{'Eta Val':<17} | {fmt_arr4(eta_val)}")
        print(f"{'EtaDot Val':<17} | {fmt_arr4(etaDot_val)}")
        print(f"{'Lenkerkraefte':<17} | {fmt_arr2(forces)}")
        if kine.laengsTransl == 0:
            print(f"{'Laengspol':<17} | {fmt_arr4(laengspol)}")
        else:
            print(f"{'Laengspol':<17} | reine Translation, Radius unendlich")
        if kine.querTransl == 0:
            print(f"{'Querpol':<17} | {fmt_arr4(querpol)}")
        else:
            print(f"{'Querpol':<17} | reine Translation, Radius unendlich")
        print("-" * 90)
        print(f"{'Dauer Berechnung':<17} | {dauer:>8.2f} ms")











# ==========================================
# BLOCK 16: HAUPTPROGRAMM (VOLLE SIMULATION)
# ==========================================

kine = kinematics()

# fuer Std Axis
simulation_STD = liveMovementStd5Link(kine)

# fuer Rot Axis
simulation_ROT = liveMovementRotationAxis5Link(kine)

if __name__ == "__main__":
    
    if config == 1:
        # fuer Rot Axis
        simulation_ROT.steer_vals_calc(z_min, z_max, z_step, steer_min_ROT, steer_max_ROT, steer_step_ROT, ai_ROT, u_i, P_aiP0_ROT, P_biP0_ROT, r_aiP0_ROT, r_bP0_ROT)
        simulation_ROT.setup_plot(P_aiP0_ROT, P_biP0_ROT, r_bP0_ROT, r)
        simulation_ROT.add_sliders(z_min, z_max, z_step, steer_min_ROT, steer_max_ROT, steer_step_ROT, F_w, F_t, ai_ROT, P_aiP0_ROT, P_biP0_ROT, r_aiP0_ROT, r_bP0_ROT, r, u_i, zDot, z2Dot, steerDot_ROT, steer2Dot_ROT)
    
    if config == 0:
        # fuer Std Axis
        simulation_STD.steer_vals_calc(z_min, z_max, z_step, steer_min_STD, steer_max_STD, steer_step_STD, ai_STD, P_aiP0_STD, P_biP0_STD, r_bP0_STD)
        simulation_STD.setup_plot(P_aiP0_STD, P_biP0_STD, r_bP0_STD, r)
        simulation_STD.add_sliders(z_min, z_max, z_step, steer_min_STD, steer_max_STD, steer_step_STD, F_w, F_t, ai_STD, P_aiP0_STD, P_biP0_STD, r_bP0_STD, r, zDot, z2Dot, steerDot_STD, steer2Dot_STD)
    
    plt.show(block=True)
    
    
    
    
    
    
    
    
    
    
    
    
    
    
    
